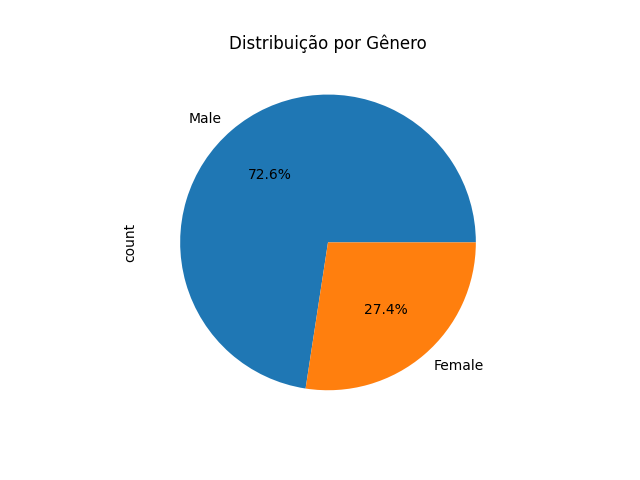

The file beside this chart, header and first rows:
sex, count
Male, 121185
Female, 45789
